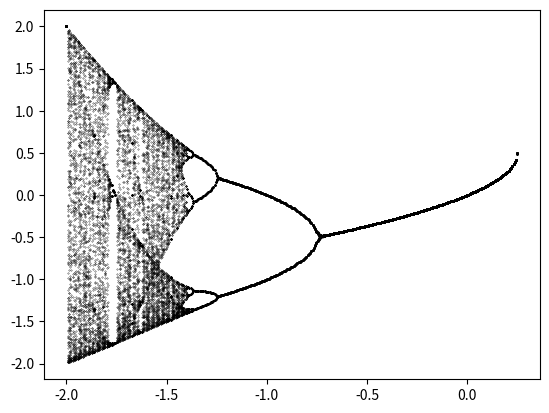

Write the Python code that produced this figure.
import matplotlib.pyplot as plt
import numpy as np

c_range = np.linspace(-2, 0.25, 360)
x0 = 0
niter = 200
Y = []
C = []

def fn(x,c):
    return x**2 + c

for c in c_range:
    x = x0
    for i in range(niter):
        x = fn(x,c)
        if i > 100:
            C.append(c)
            Y.append(x)


plt.plot(C,Y, 'k.', ms=0.5)
plt.show()